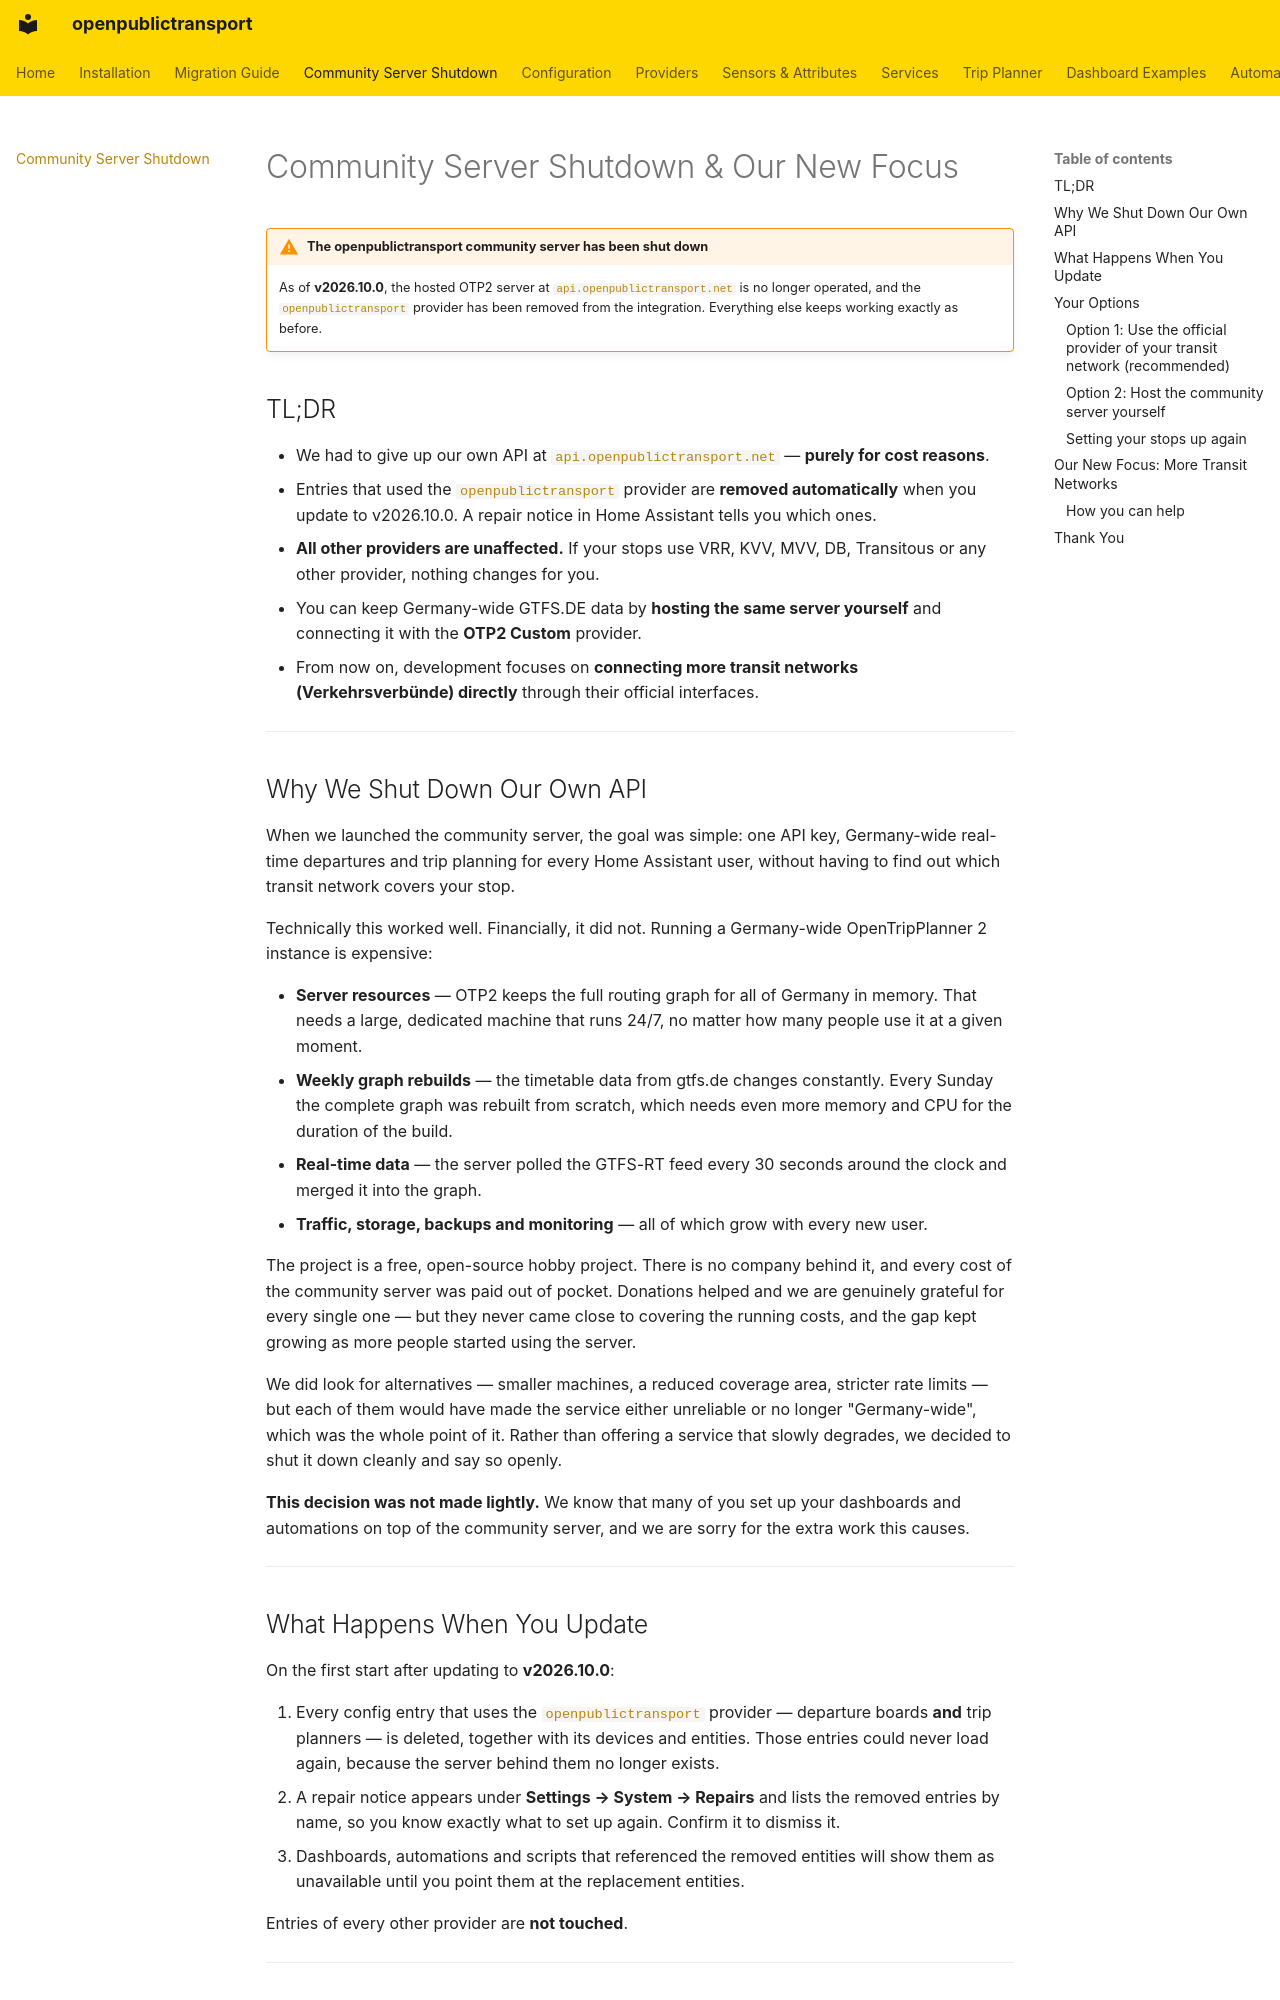

repository: NerdySoftPaw/openpublictransport · page: community-server-shutdown/index.html · generator: mkdocs

# Community Server Shutdown & Our New Focus

!!! warning "The openpublictransport community server has been shut down"
    As of **v2026.10.0**, the hosted OTP2 server at `api.openpublictransport.net` is no longer
    operated, and the `openpublictransport` provider has been removed from the integration.
    Everything else keeps working exactly as before.

## TL;DR

- We had to give up our own API at `api.openpublictransport.net` — **purely for cost reasons**.
- Entries that used the `openpublictransport` provider are **removed automatically** when you
  update to v2026.10.0. A repair notice in Home Assistant tells you which ones.
- **All other providers are unaffected.** If your stops use VRR, KVV, MVV, DB, Transitous or
  any other provider, nothing changes for you.
- You can keep Germany-wide GTFS.DE data by **hosting the same server yourself** and connecting
  it with the **OTP2 Custom** provider.
- From now on, development focuses on **connecting more transit networks (Verkehrsverbünde)
  directly** through their official interfaces.

---

## Why We Shut Down Our Own API

When we launched the community server, the goal was simple: one API key, Germany-wide
real-time departures and trip planning for every Home Assistant user, without having to find
out which transit network covers your stop.

Technically this worked well. Financially, it did not. Running a Germany-wide OpenTripPlanner 2
instance is expensive:

- **Server resources** — OTP2 keeps the full routing graph for all of Germany in memory. That
  needs a large, dedicated machine that runs 24/7, no matter how many people use it at a given
  moment.
- **Weekly graph rebuilds** — the timetable data from gtfs.de changes constantly. Every Sunday
  the complete graph was rebuilt from scratch, which needs even more memory and CPU for the
  duration of the build.
- **Real-time data** — the server polled the GTFS-RT feed every 30 seconds around the clock and
  merged it into the graph.
- **Traffic, storage, backups and monitoring** — all of which grow with every new user.

The project is a free, open-source hobby project. There is no company behind it, and every
cost of the community server was paid out of pocket. Donations helped and we are genuinely
grateful for every single one — but they never came close to covering the running costs, and
the gap kept growing as more people started using the server.

We did look for alternatives — smaller machines, a reduced coverage area, stricter rate
limits — but each of them would have made the service either unreliable or no longer
"Germany-wide", which was the whole point of it. Rather than offering a service that slowly
degrades, we decided to shut it down cleanly and say so openly.

**This decision was not made lightly.** We know that many of you set up your dashboards and
automations on top of the community server, and we are sorry for the extra work this causes.

---

## What Happens When You Update

On the first start after updating to **v2026.10.0**:

1. Every config entry that uses the `openpublictransport` provider — departure boards **and**
   trip planners — is deleted, together with its devices and entities. Those entries could never
   load again, because the server behind them no longer exists.
2. A repair notice appears under **Settings → System → Repairs** and lists the removed entries
   by name, so you know exactly what to set up again. Confirm it to dismiss it.
3. Dashboards, automations and scripts that referenced the removed entities will show them as
   unavailable until you point them at the replacement entities.

Entries of every other provider are **not touched**.

---

## Your Options
